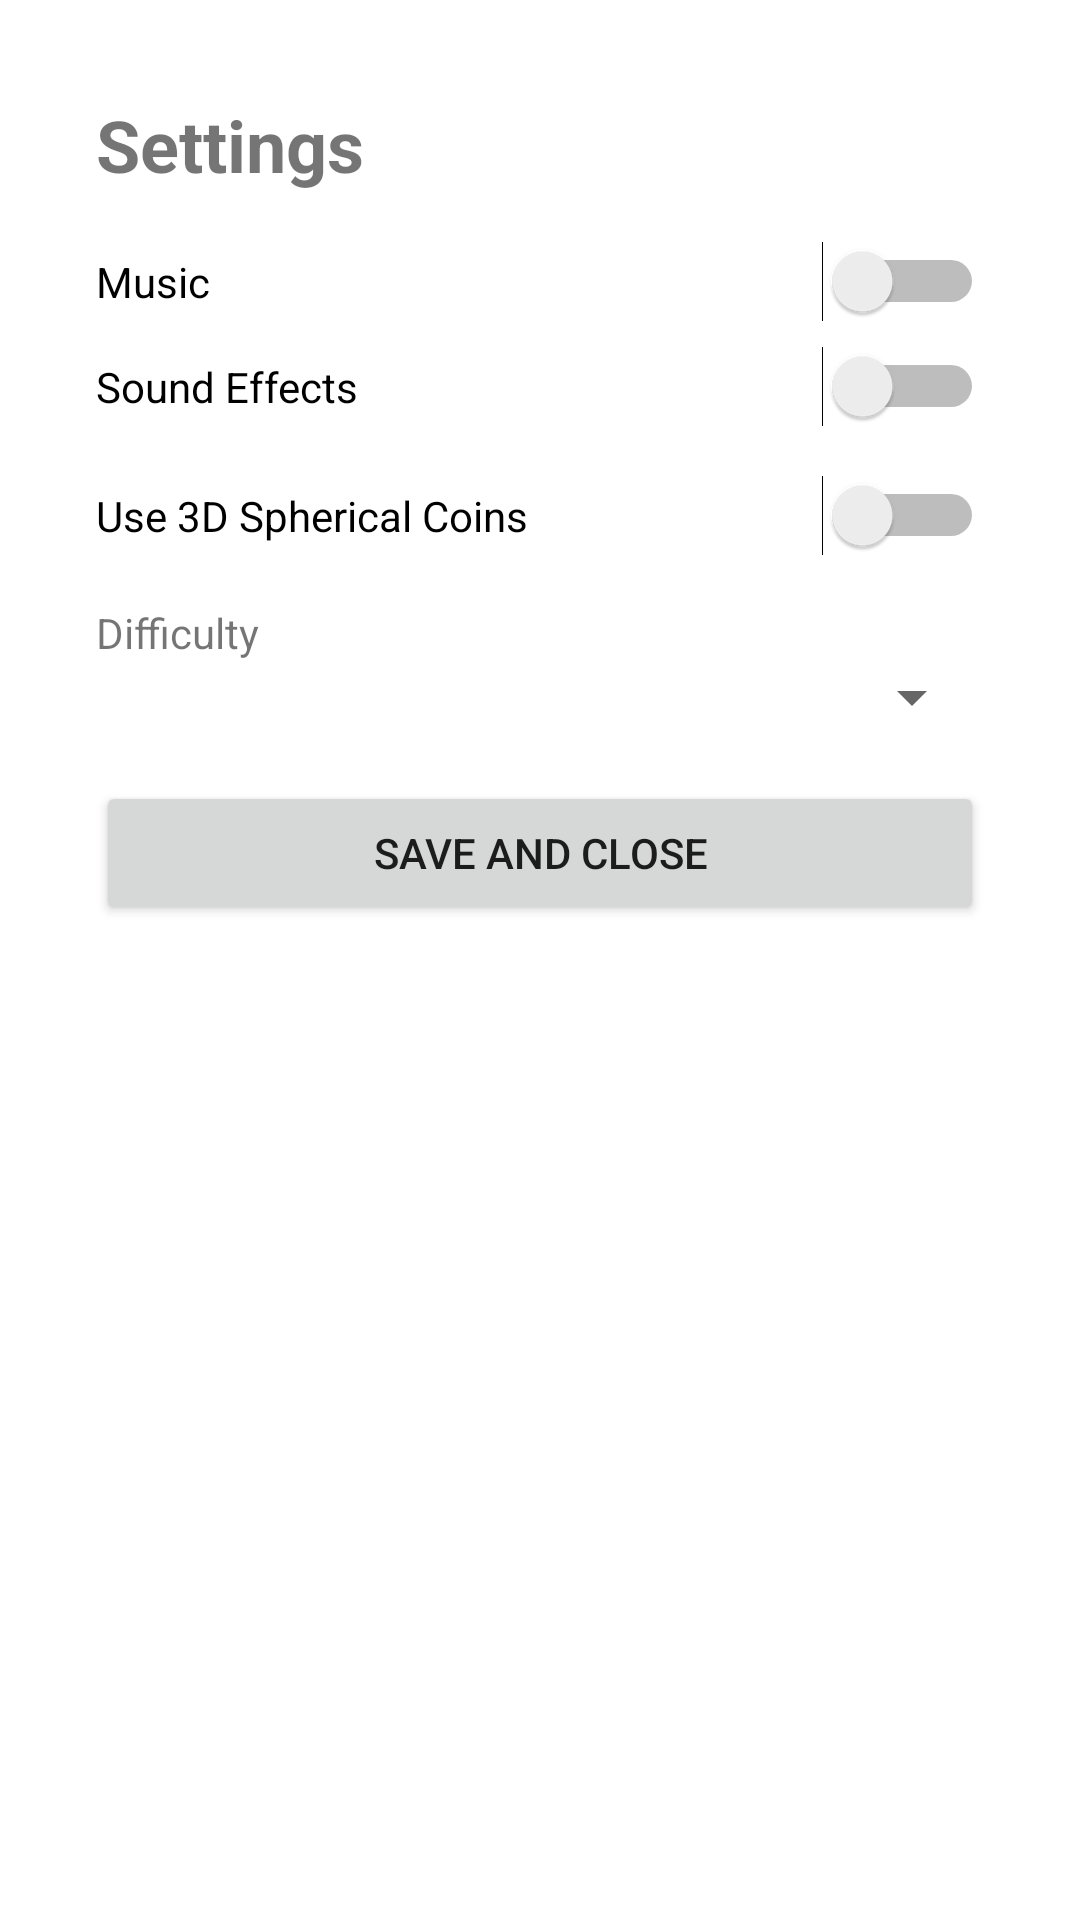

Reconstruct the res/layout file that produces this screen, plus the resources it refers to.
<!-- AndroidManifest.xml: application theme Theme.Reversi -->
<!-- res/layout/activity_settings.xml -->
<?xml version="1.0" encoding="utf-8"?>
<LinearLayout xmlns:android="http://schemas.android.com/apk/res/android"
    android:layout_width="match_parent"
    android:layout_height="match_parent"
    android:fitsSystemWindows="true"
    android:orientation="vertical"
    android:padding="32dp">

    <TextView
        android:layout_width="match_parent"
        android:layout_height="wrap_content"
        android:text="Settings"
        android:textSize="24sp"
        android:textStyle="bold"
        android:layout_marginBottom="16dp"/>

    <Switch
        android:id="@+id/switchMusic"
        android:layout_width="match_parent"
        android:layout_height="wrap_content"
        android:text="Music"
        android:layout_marginBottom="8dp"/>

    <Switch
        android:id="@+id/switchSound"
        android:layout_width="match_parent"
        android:layout_height="wrap_content"
        android:text="Sound Effects"
        android:layout_marginBottom="16dp"/>

    <Switch
        android:id="@+id/switch3dCoins"
        android:layout_width="match_parent"
        android:layout_height="wrap_content"
        android:text="Use 3D Spherical Coins"
        android:layout_marginBottom="16dp"/>
        
    <TextView
        android:layout_width="match_parent"
        android:layout_height="wrap_content"
        android:text="Difficulty"/>
        
    <Spinner
        android:id="@+id/spinnerDifficulty"
        android:layout_width="match_parent"
        android:layout_height="wrap_content"
        android:layout_marginBottom="16dp"/>

    <Button
        android:id="@+id/btnSaveSettings"
        android:layout_width="match_parent"
        android:layout_height="wrap_content"
        android:text="Save and Close" />
        
</LinearLayout>
<!-- resources referenced by this layout -->
<resources>
  <style name="Theme.Reversi" parent="Theme.MaterialComponents.DayNight.DarkActionBar">
          <item name="colorPrimary">#1B5E20</item>
      </style>
</resources>
